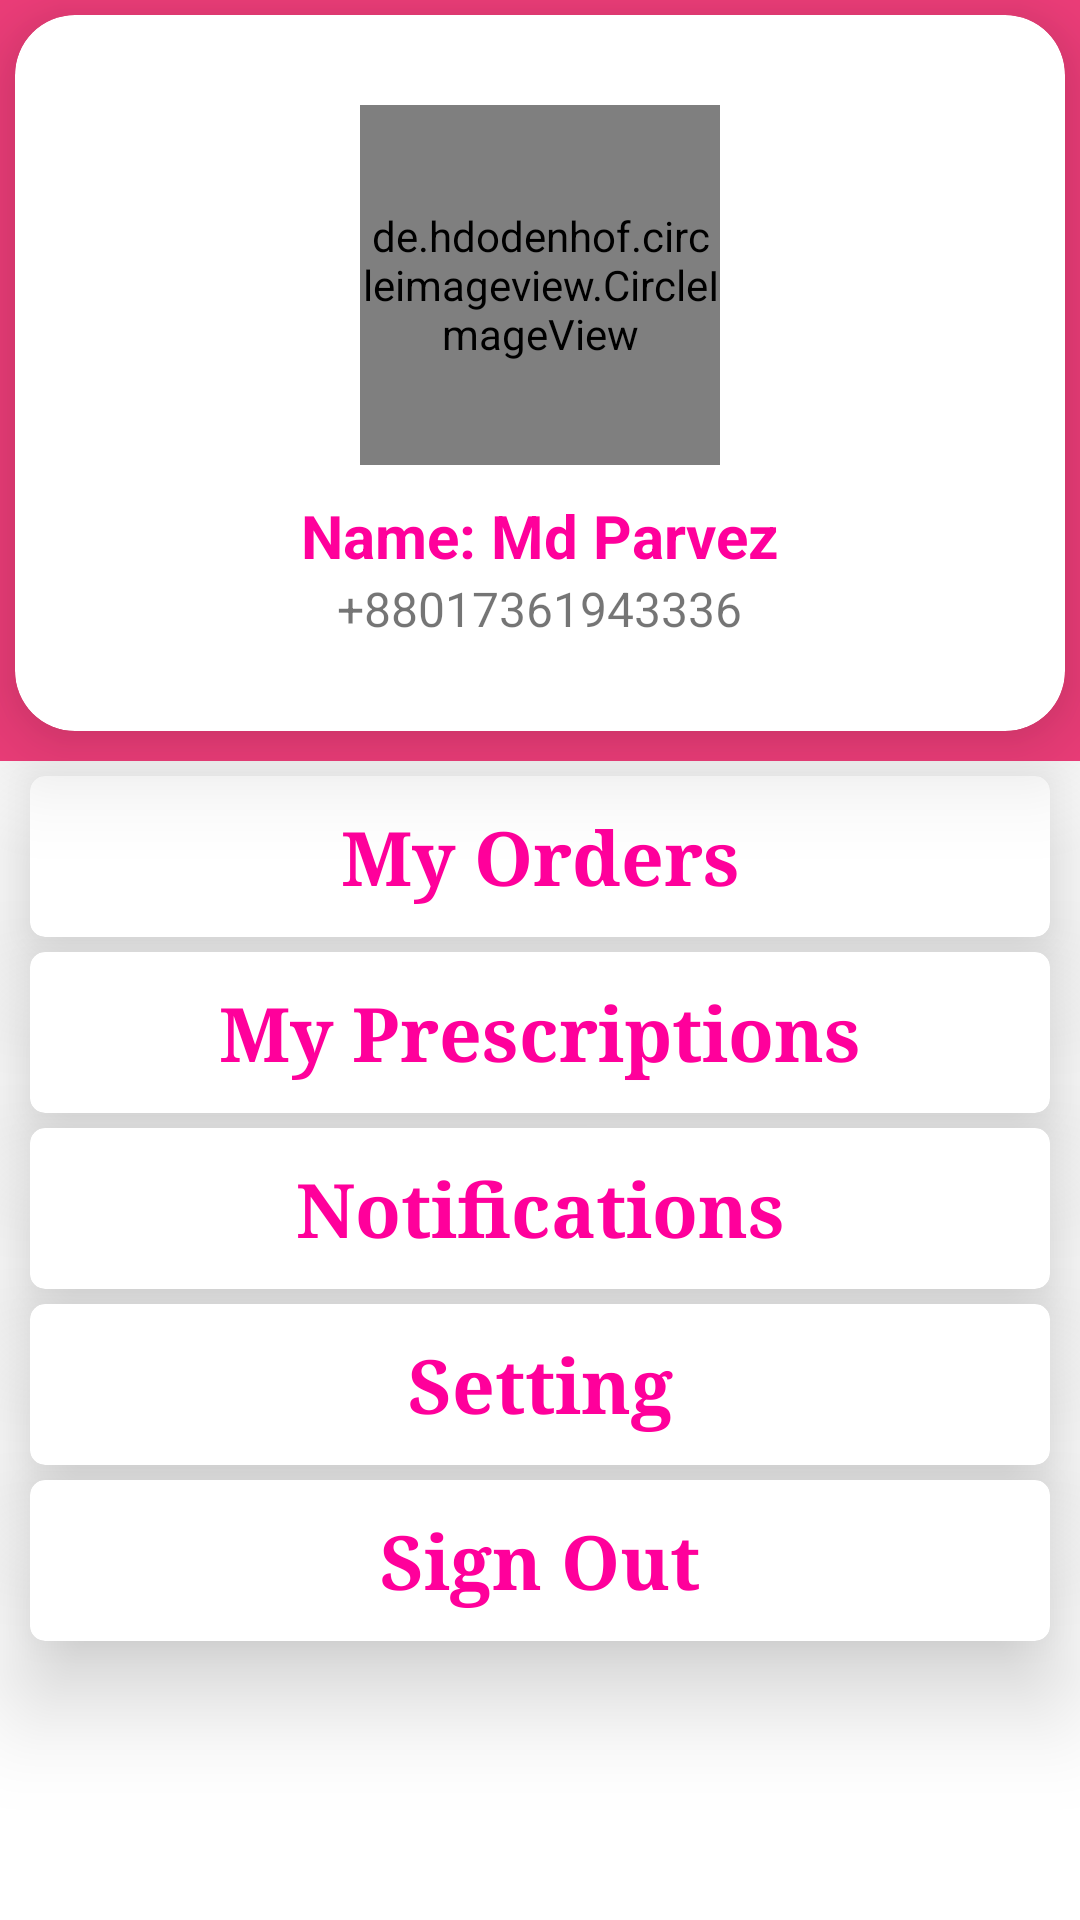

Android layout source for this screen:
<!-- AndroidManifest.xml: application theme Theme.PharmaStore -->
<!-- res/layout/fragment_account.xml -->
<?xml version="1.0" encoding="utf-8"?>
<androidx.core.widget.NestedScrollView xmlns:android="http://schemas.android.com/apk/res/android"
    xmlns:tools="http://schemas.android.com/tools"
    android:layout_width="match_parent"
    android:layout_height="match_parent"
    xmlns:app="http://schemas.android.com/apk/res-auto"
    android:background="#F13E7B"
    tools:context=".views.fragments.AccountFragment">

    <LinearLayout
        android:orientation="vertical"
        android:layout_width="match_parent"
        android:layout_height="match_parent">

        <androidx.cardview.widget.CardView
            android:layout_width="match_parent"
            android:layout_height="wrap_content"
            app:cardCornerRadius="20dp"
            android:layout_margin="5dp"
            android:background="@color/white"
            app:cardElevation="20dp"
            android:elevation="20dp">

            <LinearLayout
                android:layout_marginTop="30dp"
                android:layout_marginBottom="30dp"
                android:layout_width="match_parent"
                android:layout_height="wrap_content"
                android:gravity="center"
                android:orientation="vertical">


                <de.hdodenhof.circleimageview.CircleImageView
                    android:id="@+id/fragmentAccountProfileImage"
                    android:layout_width="120dp"
                    android:layout_height="120dp"
                    android:layout_gravity="center"
                    app:civ_border_width="2dp"
                    android:src="@drawable/user"
                    app:civ_border_color="@color/grey_font"/>

                <TextView
                    android:layout_marginTop="10dp"
                    android:id="@+id/fragmentAccountName"
                    android:textColor="@color/select"
                    android:textSize="20sp"
                    android:textStyle="bold"
                    android:text="Name: Md Parvez"
                    android:layout_width="wrap_content"
                    android:layout_height="wrap_content"/>
                <TextView
                    android:id="@+id/fragmentAccountPhone"
                    android:textColor="@color/grey_font"
                    android:textSize="16sp"
                    android:text="+88017361943336"
                    android:layout_width="wrap_content"
                    android:layout_height="wrap_content"/>

            </LinearLayout>



        </androidx.cardview.widget.CardView>

        <LinearLayout
            android:layout_marginTop="5dp"
            android:background="@color/white"
            android:orientation="vertical"
            android:layout_width="match_parent"
            android:layout_height="wrap_content">

            <androidx.cardview.widget.CardView
                android:layout_width="match_parent"
                android:layout_height="wrap_content"
                android:layout_marginStart="10dp"
                android:layout_marginEnd="10dp"
                android:layout_marginTop="5dp"
                app:cardCornerRadius="5dp"
                app:cardElevation="20sp">

                <TextView
                    android:id="@+id/fragmentAccountOrdersTV"
                    android:layout_width="match_parent"
                    android:layout_height="wrap_content"
                    android:text="My Orders"
                    android:gravity="center"
                    android:textSize="25sp"
                    android:textStyle="bold"
                    android:textColor="@color/select"
                    android:layout_marginTop="10dp"
                    android:layout_marginBottom="10dp"
                    android:typeface="serif"/>

            </androidx.cardview.widget.CardView>
            <androidx.cardview.widget.CardView
                android:layout_width="match_parent"
                android:layout_height="wrap_content"
                android:layout_marginStart="10dp"
                android:layout_marginEnd="10dp"
                android:layout_marginTop="5dp"
                app:cardCornerRadius="5dp"
                app:cardElevation="20sp">

                <TextView
                    android:id="@+id/fragmentAccountPrescriptionsTV"
                    android:layout_width="match_parent"
                    android:layout_height="wrap_content"
                    android:text="My Prescriptions"
                    android:gravity="center"
                    android:textSize="25sp"
                    android:textStyle="bold"
                    android:textColor="@color/select"
                    android:layout_marginTop="10dp"
                    android:layout_marginBottom="10dp"
                    android:typeface="serif"/>

            </androidx.cardview.widget.CardView>
            <androidx.cardview.widget.CardView
                android:layout_width="match_parent"
                android:layout_height="wrap_content"
                android:layout_marginStart="10dp"
                android:layout_marginEnd="10dp"
                app:cardCornerRadius="5dp"
                android:layout_marginTop="5dp"
                app:cardElevation="20sp">

                <TextView
                    android:id="@+id/fragmentNotificationsTV"
                    android:layout_width="match_parent"
                    android:layout_height="wrap_content"
                    android:text="Notifications"
                    android:gravity="center"
                    android:textSize="25sp"
                    android:textStyle="bold"
                    android:textColor="@color/select"
                    android:layout_marginTop="10dp"
                    android:layout_marginBottom="10dp"
                    android:typeface="serif"/>

            </androidx.cardview.widget.CardView>
            <androidx.cardview.widget.CardView
                android:layout_width="match_parent"
                android:layout_height="wrap_content"
                android:layout_marginStart="10dp"
                android:layout_marginEnd="10dp"
                android:layout_marginTop="5dp"
                app:cardCornerRadius="5dp"
                app:cardElevation="20sp">

                <TextView
                    android:id="@+id/fragmentSettingTV"
                    android:layout_width="match_parent"
                    android:layout_height="wrap_content"
                    android:text="Setting"
                    android:gravity="center"
                    android:textSize="25sp"
                    android:textStyle="bold"
                    android:textColor="@color/select"
                    android:layout_marginTop="10dp"
                    android:layout_marginBottom="10dp"
                    android:typeface="serif"/>

            </androidx.cardview.widget.CardView>
            <androidx.cardview.widget.CardView
                android:layout_width="match_parent"
                android:layout_height="wrap_content"
                android:layout_marginStart="10dp"
                android:layout_marginEnd="10dp"
                android:layout_marginBottom="120sp"
                android:layout_marginTop="5dp"
                app:cardCornerRadius="5dp"
                app:cardElevation="20sp">

                <TextView
                    android:id="@+id/fragmentAccountSignOutTV"
                    android:layout_width="match_parent"
                    android:layout_height="wrap_content"
                    android:text="Sign Out"
                    android:gravity="center"
                    android:textSize="25sp"
                    android:textStyle="bold"
                    android:textColor="@color/select"
                    android:layout_marginTop="10dp"
                    android:layout_marginBottom="10dp"
                    android:typeface="serif"/>

            </androidx.cardview.widget.CardView>



        </LinearLayout>



    </LinearLayout>



</androidx.core.widget.NestedScrollView>
<!-- resources referenced by this layout -->
<resources>
  <color name="select">#FF009B</color>
  <color name="white">#FFFFFFFF</color>
  <style name="Theme.PharmaStore" parent="Theme.MaterialComponents.DayNight.NoActionBar">
          
          <item name="colorPrimary">@color/purple_500</item>
          <item name="colorPrimaryVariant">@color/purple_700</item>
          <item name="colorOnPrimary">@color/white</item>
          
          <item name="colorSecondary">@color/teal_200</item>
          <item name="colorSecondaryVariant">@color/teal_700</item>
          <item name="colorOnSecondary">@color/black</item>
          
          <item name="android:statusBarColor">#C50078</item>
          
  
          <item name="drawerArrowStyle">@style/DrawerHamburgerStyle</item>
      </style>
  <color name="purple_500">#FF6200EE</color>
  <color name="purple_700">#FF3700B3</color>
  <color name="teal_200">#FF03DAC5</color>
  <color name="teal_700">#FF018786</color>
  <color name="black">#FF000000</color>
  <style name="DrawerHamburgerStyle" parent="@style/Widget.AppCompat.DrawerArrowToggle">
          <item name="spinBars">true</item>
          <item name="color">@color/white</item>
      </style>
</resources>
